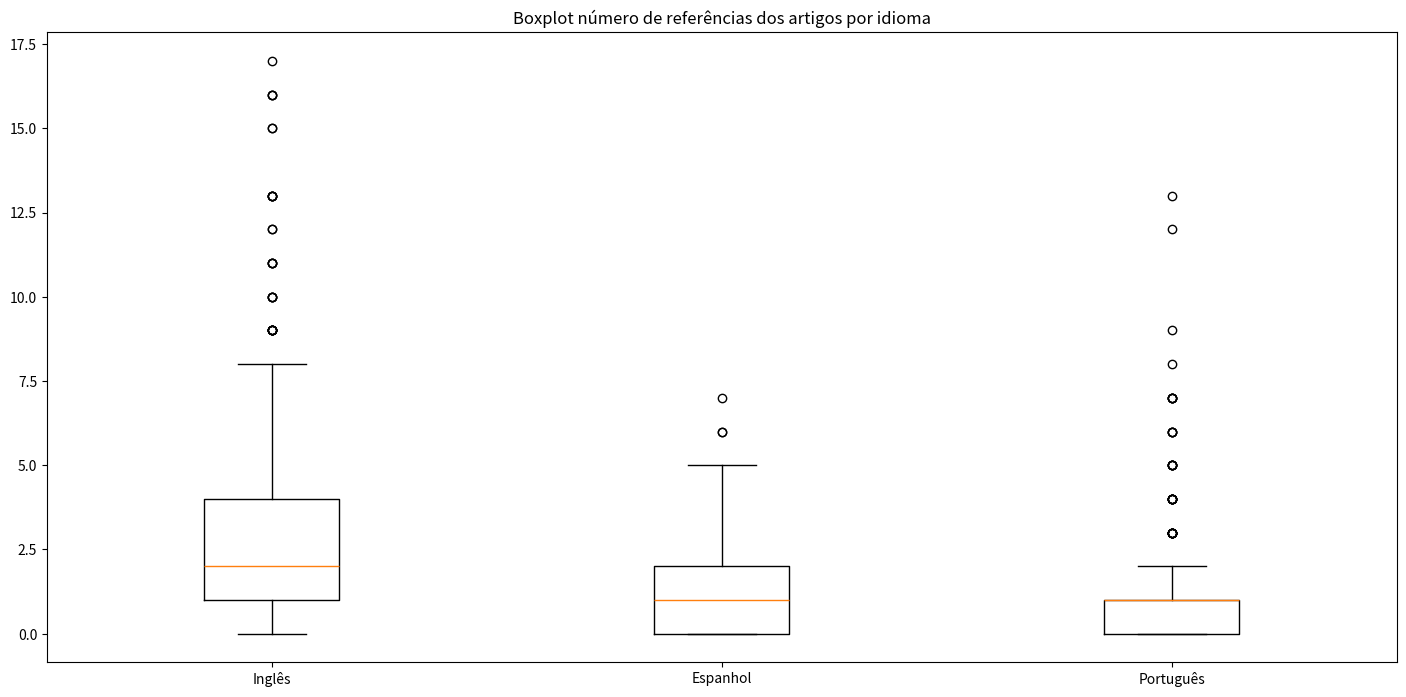

Write Python code to recreate this figure.
import numpy as np
import matplotlib.pyplot as plt

# in_es = [(3, 0), (6, 0), (7, 0), (17, 0), (18, 0), (25, 0), (33, 4), (39, 1), (42, 0), (43, 1), (47, 2), (49, 1), (53, 4), (54, 2), (55, 0), (56, 0), (60, 4), (65, 0), (67, 2), (70, 0), (71, 1), (72, 0), (79, 0), (83, 2), (84, 2), (86, 4), (87, 6), (89, 0), (91, 1), (93, 2), (94, 1), (98, 1), (99, 0), (101, 5), (102, 1), (105, 0), (106, 1), (110, 1), (111, 2), (115, 0), (120, 0), (123, 3), (124, 1), (128, 0), (130, 0), (132, 2), (148, 0), (152, 7), (154, 0), (157, 0), (159, 1), (162, 0), (163, 1), (165, 1), (167, 0), (169, 1), (172, 2), (175, 1), (177, 5), (178, 1), (182, 0), (187, 0), (192, 4), (196, 0), (197, 0), (199, 0), (202, 3), (207, 0), (210, 0), (213, 0), (214, 0), (219, 0), (222, 0), (227, 5), (228, 0), (232, 6), (235, 1), (236, 0), (237, 1), (239, 0), (240, 1), (242, 0), (243, 2), (244, 0), (247, 2), (249, 1), (250, 0), (252, 0), (257, 6), (258, 0), (262, 0), (265, 1), (267, 0), (268, 4), (269, 1), (270, 0), (272, 6), (277, 0), (278, 3), (279, 2), (280, 0), (282, 0), (283, 3), (285, 1), (286, 5), (287, 3), (290, 3), (291, 1), (292, 3), (293, 0), (294, 0), (295, 1), (297, 3), (299, 2), (302, 2), (304, 0), (305, 7), (307, 3), (309, 0), (310, 5), (311, 1), (312, 0), (313, 4), (317, 0), (322, 2), (324, 1), (327, 4), (328, 0), (329, 0), (332, 3), (336, 0), (337, 0), (339, 0), (341, 1), (342, 2), (347, 2), (348, 1), (352, 5), (355, 2), (356, 4), (357, 0), (360, 0), (362, 0), (367, 9), (370, 2), (372, 0), (374, 3), (375, 1), (376, 1), (377, 2), (380, 1), (382, 0), (387, 0), (389, 1), (390, 1), (392, 4), (394, 1), (395, 2), (397, 3), (399, 1), (402, 4), (404, 0), (406, 0), (407, 3), (408, 1), (411, 0), (412, 0), (413, 0), (416, 1), (417, 0), (420, 1), (421, 0), (422, 4), (423, 1), (426, 0), (427, 3), (429, 0), (431, 5), (432, 0), (433, 1), (434, 1), (435, 1), (436, 4), (440, 0), (441, 5), (442, 0), (443, 1), (445, 1), (446, 6), (447, 0), (449, 1), (451, 4), (452, 1), (453, 1), (455, 4), (456, 1), (457, 3), (458, 1), (460, 0), (461, 2), (462, 3), (463, 0), (465, 5), (466, 1), (467, 0), (471, 2), (473, 1), (474, 0), (475, 0), (478, 2), (480, 0), (481, 3), (482, 0), (483, 3), (484, 2), (488, 1), (491, 1), (492, 2), (493, 0), (495, 0), (496, 0), (500, 3), (501, 0), (502, 1), (505, 1), (506, 0), (508, 0), (509, 1), (514, 0), (517, 4), (518, 0), (519, 0), (520, 0), (523, 1), (524, 1), (525, 1), (526, 0), (527, 0), (529, 0), (530, 0), (532, 0), (534, 0), (536, 0), (537, 0), (538, 0), (540, 0), (542, 1), (543, 3), (546, 0), (551, 0), (552, 0), (554, 0), (555, 0), (557, 1), (558, 0), (559, 1), (560, 0), (561, 2), (563, 1), (564, 1), (566, 1)]
# list_in_es = [item[1] for item in in_es]

# out_es = [(3, 1), (6, 1), (7, 1), (17, 1), (18, 3), (25, 1), (33, 0), (39, 1), (42, 2), (43, 0), (47, 2), (49, 0), (53, 1), (54, 2), (55, 1), (56, 1), (60, 1), (65, 1), (67, 3), (70, 1), (71, 0), (72, 2), (79, 4), (83, 2), (84, 0), (86, 0), (87, 0), (89, 6), (91, 0), (93, 1), (94, 0), (98, 0), (99, 1), (101, 7), (102, 0), (105, 2), (106, 0), (110, 1), (111, 1), (115, 2), (120, 1), (123, 0), (124, 0), (128, 3), (130, 1), (132, 0), (148, 1), (152, 0), (154, 3), (157, 1), (159, 0), (162, 1), (163, 1), (165, 0), (167, 1), (169, 0), (172, 1), (175, 0), (177, 1), (178, 0), (182, 1), (187, 1), (192, 0), (196, 2), (197, 4), (199, 1), (202, 0), (207, 2), (210, 1), (213, 1), (214, 1), (219, 1), (222, 1), (227, 2), (228, 1), (232, 0), (235, 0), (236, 2), (237, 1), (239, 1), (240, 0), (242, 1), (243, 0), (244, 1), (247, 0), (249, 0), (250, 1), (252, 2), (257, 0), (258, 2), (262, 4), (265, 0), (267, 2), (268, 2), (269, 1), (270, 1), (272, 2), (277, 3), (278, 0), (279, 1), (280, 3), (282, 2), (283, 1), (285, 1), (286, 0), (287, 1), (290, 5), (291, 0), (292, 2), (293, 1), (294, 1), (295, 0), (297, 2), (299, 1), (302, 2), (304, 1), (305, 0), (307, 3), (309, 1), (310, 4), (311, 0), (312, 1), (313, 4), (317, 1), (322, 1), (324, 0), (327, 2), (328, 3), (329, 1), (332, 1), (336, 1), (337, 2), (339, 1), (341, 0), (342, 1), (347, 2), (348, 2), (352, 1), (355, 1), (356, 0), (357, 2), (360, 1), (362, 1), (367, 3), (370, 0), (372, 3), (374, 0), (375, 0), (376, 5), (377, 1), (380, 1), (382, 1), (387, 2), (389, 0), (390, 0), (392, 1), (394, 1), (395, 4), (397, 2), (399, 1), (402, 3), (404, 1), (406, 1), (407, 1), (408, 0), (411, 3), (412, 1), (413, 1), (416, 0), (417, 3), (420, 2), (421, 1), (422, 0), (423, 0), (426, 4), (427, 0), (429, 1), (431, 5), (432, 1), (433, 0), (434, 0), (435, 0), (436, 2), (440, 1), (441, 3), (442, 1), (443, 0), (445, 0), (446, 3), (447, 2), (449, 1), (451, 3), (452, 0), (453, 3), (455, 4), (456, 2), (457, 3), (458, 1), (460, 1), (461, 0), (462, 1), (463, 3), (465, 4), (466, 0), (467, 2), (471, 0), (473, 1), (474, 1), (475, 3), (478, 1), (480, 2), (481, 4), (482, 1), (483, 3), (484, 2), (488, 0), (491, 1), (492, 2), (493, 1), (495, 1), (496, 3), (500, 1), (501, 1), (502, 0), (505, 0), (506, 1), (508, 2), (509, 0), (514, 2), (517, 0), (518, 2), (519, 1), (520, 3), (523, 1), (524, 0), (525, 1), (526, 1), (527, 1), (529, 2), (530, 1), (532, 1), (534, 2), (536, 6), (537, 1), (538, 2), (540, 1), (542, 0), (543, 0), (546, 1), (551, 2), (552, 1), (554, 4), (555, 2), (557, 2), (558, 1), (559, 0), (560, 1), (561, 0), (563, 0), (564, 3), (566, 0)]
# list_out_es = [item[1] for item in out_es]

# in_en = [(0, 3), (3, 4), (4, 0), (5, 0), (6, 1), (8, 5), (9, 2), (10, 0), (12, 1), (13, 5), (18, 8), (20, 1), (21, 2), (22, 0), (24, 0), (25, 0), (26, 3), (28, 1), (29, 0), (30, 2), (35, 0), (36, 8), (38, 2), (42, 1), (45, 3), (47, 0), (48, 4), (49, 1), (50, 2), (51, 1), (52, 0), (53, 4), (55, 1), (58, 0), (59, 1), (60, 2), (61, 1), (62, 0), (63, 2), (64, 6), (65, 1), (66, 1), (67, 2), (70, 1), (71, 2), (75, 1), (76, 3), (77, 1), (78, 1), (79, 1), (80, 0), (81, 0), (83, 0), (86, 4), (87, 3), (88, 1), (89, 1), (90, 29), (91, 1), (92, 1), (93, 1), (94, 7), (95, 2), (96, 0), (97, 2), (98, 14), (99, 2), (100, 6), (102, 2), (103, 6), (104, 2), (105, 1), (106, 1), (107, 1), (108, 1), (109, 1), (110, 0), (112, 17), (113, 1), (114, 1), (115, 3), (116, 8), (118, 1), (119, 1), (120, 1), (121, 1), (122, 1), (123, 2), (126, 3), (129, 8), (130, 2), (132, 1), (133, 2), (134, 1), (135, 0), (136, 2), (138, 0), (139, 3), (140, 2), (141, 3), (142, 1), (143, 1), (144, 1), (146, 0), (147, 2), (148, 1), (149, 6), (150, 2), (151, 0), (153, 1), (154, 0), (156, 1), (157, 1), (158, 1), (159, 2), (160, 0), (161, 1), (162, 5), (163, 0), (164, 0), (165, 1), (166, 1), (167, 2), (168, 8), (169, 1), (170, 10), (171, 0), (172, 0), (173, 2), (175, 2), (176, 3), (177, 5), (178, 3), (179, 3), (180, 1), (181, 3), (182, 1), (183, 4), (184, 2), (185, 2), (186, 1), (187, 0), (188, 3), (189, 1), (191, 0), (193, 3), (195, 2), (198, 0), (199, 1), (200, 3), (201, 2), (202, 3), (203, 8), (204, 2), (205, 0), (206, 1), (207, 3), (208, 3), (210, 0), (213, 12), (217, 2), (218, 5), (219, 3), (221, 1), (222, 0), (223, 4), (224, 0), (225, 2), (226, 0), (227, 0), (228, 16), (229, 3), (231, 3), (232, 3), (233, 1), (234, 1), (235, 5), (236, 2), (237, 0), (238, 7), (239, 11), (240, 3), (241, 5), (242, 0), (243, 9), (244, 5), (245, 0), (246, 1), (248, 6), (251, 1), (252, 0), (253, 1), (254, 6), (255, 0), (256, 3), (257, 0), (258, 3), (259, 4), (260, 3), (262, 4), (263, 1), (264, 0), (265, 7), (266, 1), (267, 5), (268, 3), (269, 4), (270, 1), (271, 3), (272, 5), (273, 5), (274, 2), (275, 1), (276, 2), (277, 0), (278, 26), (279, 6), (280, 1), (281, 1), (283, 2), (284, 5), (285, 0), (286, 0), (288, 9), (289, 2), (290, 7), (291, 1), (292, 2), (293, 0), (294, 3), (295, 2), (296, 8), (297, 10), (298, 5), (299, 0), (300, 1), (301, 3), (302, 14), (303, 5), (304, 0), (305, 5), (306, 15), (307, 5), (308, 3), (309, 3), (310, 4), (311, 4), (312, 1), (313, 1), (314, 3), (315, 8), (316, 1), (317, 1), (318, 3), (320, 7), (321, 12), (322, 1), (323, 4), (325, 2), (326, 6), (327, 4), (328, 3), (329, 11), (330, 0), (331, 1), (332, 1), (333, 5), (335, 1), (336, 1), (337, 2), (338, 3), (339, 4), (340, 2), (341, 3), (343, 3), (344, 5), (345, 0), (346, 0), (347, 1), (348, 7), (349, 2), (350, 5), (351, 3), (352, 1), (353, 5), (354, 1), (356, 0), (358, 4), (360, 2), (361, 0), (363, 2), (364, 6), (365, 1), (367, 3), (368, 6), (369, 0), (370, 1), (371, 4), (372, 9), (373, 8), (374, 5), (375, 2), (376, 1), (377, 0), (378, 6), (380, 2), (381, 1), (382, 1), (383, 0), (384, 2), (386, 3), (388, 5), (389, 3), (390, 10), (391, 2), (392, 3), (393, 3), (394, 2), (395, 1), (396, 2), (397, 2), (398, 3), (399, 3), (400, 2), (402, 0), (403, 28), (404, 2), (405, 3), (406, 3), (407, 7), (408, 5), (409, 1), (410, 2), (411, 14), (412, 1), (413, 2), (414, 1), (415, 1), (416, 3), (417, 4), (418, 5), (420, 6), (421, 2), (422, 2), (423, 4), (424, 2), (425, 4), (426, 4), (427, 9), (428, 3), (429, 3), (430, 1), (431, 4), (432, 3), (433, 11), (434, 1), (435, 0), (436, 2), (437, 0), (438, 1), (439, 0), (442, 4), (443, 4), (444, 3), (445, 1), (446, 4), (447, 6), (448, 2), (449, 2), (450, 1), (452, 4), (453, 1), (454, 2), (456, 7), (457, 6), (458, 0), (460, 2), (462, 12), (463, 15), (464, 0), (465, 1), (467, 4), (468, 1), (469, 4), (470, 0), (471, 0), (472, 4), (473, 2), (474, 3), (475, 1), (476, 0), (477, 10), (478, 5), (479, 3), (480, 0), (481, 7), (482, 2), (483, 0), (484, 0), (485, 3), (486, 2), (487, 2), (488, 1), (489, 0), (490, 0), (491, 8), (492, 1), (494, 5), (495, 0), (496, 3), (497, 2), (498, 2), (499, 5), (500, 2), (501, 0), (502, 1), (503, 7), (504, 0), (505, 0), (506, 1), (507, 2), (508, 3), (509, 3), (510, 2), (511, 3), (512, 1), (513, 2), (514, 2), (515, 1), (516, 3), (517, 2), (518, 2), (519, 1), (520, 2), (521, 1), (522, 1), (524, 7), (525, 1), (526, 1), (527, 1), (529, 1), (530, 4), (531, 1), (532, 1), (533, 6), (534, 1), (535, 2), (536, 3), (537, 3), (538, 2), (539, 0), (540, 4), (542, 4), (543, 0), (544, 0), (545, 0), (546, 2), (547, 7), (548, 1), (549, 1), (550, 7), (551, 1), (552, 1), (553, 1), (554, 4), (555, 0), (556, 0), (557, 0), (558, 1), (560, 0), (561, 0), (562, 0), (565, 1), (566, 2), (567, 2), (568, 1), (569, 0), (570, 4), (571, 0), (573, 3), (574, 1), (575, 2), (576, 7), (577, 4), (578, 2), (579, 3), (580, 1), (581, 0), (582, 4), (583, 0), (584, 3), (585, 1), (586, 0)]
# list_in_en = [item[1] for item in in_en]

# out_en = [(0, 1), (3, 1), (4, 1), (5, 1), (6, 0), (8, 6), (9, 1), (10, 2), (12, 0), (13, 3), (18, 1), (20, 0), (21, 1), (22, 1), (24, 2), (25, 1), (26, 1), (28, 0), (29, 1), (30, 1), (35, 1), (36, 1), (38, 1), (42, 0), (45, 1), (47, 1), (48, 4), (49, 1), (50, 0), (51, 3), (52, 1), (53, 1), (55, 0), (58, 1), (59, 0), (60, 4), (61, 1), (62, 1), (63, 2), (64, 3), (65, 1), (66, 4), (67, 0), (70, 1), (71, 3), (75, 1), (76, 8), (77, 0), (78, 0), (79, 3), (80, 2), (81, 1), (83, 1), (86, 1), (87, 1), (88, 2), (89, 1), (90, 11), (91, 2), (92, 2), (93, 3), (94, 7), (95, 1), (96, 1), (97, 1), (98, 1), (99, 2), (100, 1), (102, 1), (103, 2), (104, 1), (105, 1), (106, 1), (107, 2), (108, 0), (109, 3), (110, 3), (112, 16), (113, 2), (114, 0), (115, 5), (116, 0), (118, 0), (119, 0), (120, 1), (121, 0), (122, 0), (123, 2), (126, 2), (129, 6), (130, 0), (132, 0), (133, 1), (134, 0), (135, 2), (136, 1), (138, 2), (139, 0), (140, 14), (141, 2), (142, 0), (143, 0), (144, 3), (146, 2), (147, 1), (148, 2), (149, 1), (150, 2), (151, 6), (153, 1), (154, 1), (156, 0), (157, 0), (158, 0), (159, 3), (160, 1), (161, 1), (162, 3), (163, 1), (164, 1), (165, 0), (166, 0), (167, 1), (168, 6), (169, 2), (170, 8), (171, 1), (172, 1), (173, 0), (175, 2), (176, 3), (177, 3), (178, 8), (179, 1), (180, 1), (181, 2), (182, 2), (183, 1), (184, 3), (185, 1), (186, 4), (187, 4), (188, 0), (189, 0), (191, 4), (193, 2), (195, 0), (198, 4), (199, 0), (200, 1), (201, 1), (202, 13), (203, 0), (204, 3), (205, 1), (206, 1), (207, 0), (208, 5), (210, 1), (213, 8), (217, 0), (218, 3), (219, 1), (221, 2), (222, 2), (223, 2), (224, 1), (225, 3), (226, 2), (227, 1), (228, 6), (229, 2), (231, 2), (232, 0), (233, 2), (234, 0), (235, 5), (236, 4), (237, 1), (238, 0), (239, 0), (240, 5), (241, 2), (242, 1), (243, 5), (244, 4), (245, 1), (246, 0), (248, 1), (251, 6), (252, 1), (253, 1), (254, 3), (255, 1), (256, 1), (257, 3), (258, 11), (259, 5), (260, 3), (262, 0), (263, 0), (264, 1), (265, 2), (266, 2), (267, 4), (268, 2), (269, 3), (270, 6), (271, 3), (272, 4), (273, 2), (274, 2), (275, 0), (276, 0), (277, 3), (278, 10), (279, 1), (280, 0), (281, 0), (283, 1), (284, 3), (285, 4), (286, 9), (288, 4), (289, 3), (290, 1), (291, 0), (292, 2), (293, 4), (294, 3), (295, 3), (296, 9), (297, 9), (298, 3), (299, 10), (300, 0), (301, 4), (302, 4), (303, 7), (304, 3), (305, 0), (306, 16), (307, 1), (308, 13), (309, 4), (310, 2), (311, 1), (312, 2), (313, 0), (314, 3), (315, 8), (316, 0), (317, 0), (318, 0), (320, 1), (321, 6), (322, 0), (323, 4), (325, 3), (326, 10), (327, 6), (328, 3), (329, 7), (330, 1), (331, 1), (332, 0), (333, 1), (335, 1), (336, 2), (337, 4), (338, 7), (339, 2), (340, 5), (341, 2), (343, 0), (344, 3), (345, 1), (346, 2), (347, 0), (348, 4), (349, 0), (350, 4), (351, 0), (352, 3), (353, 3), (354, 1), (356, 1), (358, 2), (360, 3), (361, 4), (363, 6), (364, 4), (365, 1), (367, 1), (368, 6), (369, 1), (370, 1), (371, 3), (372, 7), (373, 4), (374, 6), (375, 3), (376, 6), (377, 2), (378, 6), (380, 1), (381, 3), (382, 0), (383, 3), (384, 3), (386, 1), (388, 5), (389, 0), (390, 17), (391, 4), (392, 8), (393, 5), (394, 6), (395, 0), (396, 0), (397, 4), (398, 3), (399, 0), (400, 6), (402, 1), (403, 13), (404, 4), (405, 4), (406, 1), (407, 3), (408, 5), (409, 1), (410, 2), (411, 11), (412, 3), (413, 9), (414, 0), (415, 1), (416, 1), (417, 2), (418, 2), (420, 1), (421, 1), (422, 2), (423, 5), (424, 2), (425, 12), (426, 4), (427, 5), (428, 6), (429, 2), (430, 0), (431, 3), (432, 3), (433, 7), (434, 0), (435, 2), (436, 2), (437, 1), (438, 3), (439, 2), (442, 8), (443, 7), (444, 0), (445, 1), (446, 0), (447, 4), (448, 1), (449, 0), (450, 1), (452, 11), (453, 1), (454, 1), (456, 15), (457, 6), (458, 2), (460, 0), (462, 10), (463, 9), (464, 2), (465, 6), (467, 6), (468, 0), (469, 5), (470, 3), (471, 2), (472, 3), (473, 5), (474, 6), (475, 0), (476, 2), (477, 6), (478, 5), (479, 2), (480, 1), (481, 3), (482, 0), (483, 2), (484, 2), (485, 0), (486, 1), (487, 1), (488, 0), (489, 3), (490, 4), (491, 4), (492, 0), (494, 4), (495, 4), (496, 3), (497, 4), (498, 2), (499, 2), (500, 6), (501, 1), (502, 2), (503, 7), (504, 1), (505, 1), (506, 0), (507, 4), (508, 4), (509, 13), (510, 1), (511, 5), (512, 6), (513, 0), (514, 1), (515, 1), (516, 3), (517, 3), (518, 2), (519, 0), (520, 0), (521, 3), (522, 4), (524, 4), (525, 0), (526, 0), (527, 3), (529, 3), (530, 8), (531, 0), (532, 1), (533, 3), (534, 9), (535, 3), (536, 6), (537, 0), (538, 3), (539, 2), (540, 2), (542, 1), (543, 3), (544, 1), (545, 3), (546, 2), (547, 2), (548, 1), (549, 0), (550, 8), (551, 1), (552, 9), (553, 5), (554, 8), (555, 2), (556, 1), (557, 2), (558, 7), (560, 1), (561, 3), (562, 2), (565, 0), (566, 0), (567, 5), (568, 3), (569, 4), (570, 4), (571, 4), (573, 2), (574, 1), (575, 3), (576, 7), (577, 12), (578, 3), (579, 3), (580, 1), (581, 3), (582, 16), (583, 15), (584, 3), (585, 2), (586, 1)]
# list_out_en = [item[1] for item in out_en]

# in_pt = [(0, 2), (3, 1), (8, 2), (10, 1), (12, 1), (13, 3), (14, 0), (18, 3), (20, 0), (25, 0), (28, 1), (35, 2), (41, 0), (47, 1), (48, 1), (49, 0), (50, 1), (58, 2), (59, 1), (63, 1), (65, 1), (67, 0), (69, 0), (71, 3), (74, 0), (78, 2), (80, 1), (82, 0), (86, 4), (87, 0), (88, 0), (89, 16), (90, 2), (91, 0), (93, 3), (94, 0), (96, 0), (97, 4), (99, 1), (100, 1), (101, 1), (102, 1), (103, 0), (105, 1), (110, 1), (111, 4), (112, 1), (113, 0), (114, 1), (118, 1), (124, 0), (125, 0), (128, 2), (130, 0), (132, 1), (135, 2), (137, 1), (140, 1), (141, 0), (142, 1), (143, 2), (146, 0), (148, 1), (149, 0), (150, 0), (151, 1), (158, 0), (159, 0), (160, 2), (161, 1), (162, 0), (166, 1), (167, 4), (169, 1), (175, 1), (177, 1), (178, 1), (183, 1), (184, 2), (185, 1), (187, 1), (192, 2), (201, 0), (202, 2), (203, 2), (207, 1), (212, 2), (216, 1), (217, 1), (222, 2), (224, 0), (227, 0), (228, 2), (230, 0), (232, 1), (234, 0), (237, 3), (238, 2), (239, 1), (240, 1), (242, 3), (250, 1), (253, 1), (255, 1), (256, 0), (257, 2), (258, 2), (259, 0), (262, 1), (265, 0), (266, 1), (271, 1), (272, 1), (273, 0), (277, 9), (278, 0), (279, 1), (282, 1), (283, 3), (287, 4), (288, 0), (289, 1), (292, 0), (293, 1), (295, 0), (297, 1), (301, 6), (302, 1), (303, 0), (305, 0), (306, 1), (307, 2), (308, 0), (313, 2), (314, 2), (317, 1), (319, 1), (320, 5), (322, 2), (325, 1), (326, 1), (327, 1), (328, 0), (337, 0), (342, 3), (344, 0), (346, 2), (347, 1), (349, 1), (351, 0), (362, 0), (363, 1), (364, 1), (367, 2), (369, 0), (370, 2), (371, 4), (372, 0), (373, 1), (375, 1), (377, 0), (382, 3), (387, 4), (389, 2), (390, 2), (391, 1), (392, 1), (393, 1), (394, 0), (398, 1), (402, 2), (406, 0), (407, 2), (410, 4), (411, 0), (412, 0), (413, 1), (414, 0), (415, 1), (416, 2), (417, 1), (420, 0), (421, 1), (423, 1), (425, 2), (426, 1), (427, 0), (430, 0), (431, 2), (432, 5), (441, 1), (442, 0), (445, 2), (446, 2), (447, 1), (449, 2), (450, 1), (451, 0), (453, 1), (455, 1), (456, 2), (457, 0), (458, 1), (461, 4), (462, 7), (466, 1), (468, 2), (470, 1), (471, 0), (472, 2), (473, 1), (475, 0), (476, 2), (477, 2), (478, 2), (480, 1), (482, 1), (484, 2), (490, 2), (493, 1), (495, 1), (496, 1), (497, 0), (498, 1), (502, 3), (503, 0), (506, 1), (513, 2), (514, 1), (516, 1), (517, 0), (520, 1), (523, 2), (524, 1), (526, 0), (529, 3), (530, 1), (531, 1), (534, 1), (535, 1), (536, 2), (537, 1), (538, 0), (541, 1), (542, 1), (543, 0), (544, 0), (547, 1), (549, 1), (551, 0), (552, 1), (553, 2), (554, 0), (556, 0), (561, 0), (566, 0), (570, 0), (575, 1), (576, 1), (577, 1), (578, 0), (581, 0)]
# list_in_pt = [item[1] for item in in_pt]

# out_pt = [(0, 1), (3, 1), (8, 0), (10, 0), (12, 0), (13, 0), (14, 1), (18, 1), (20, 1), (25, 1), (28, 0), (35, 0), (41, 1), (47, 0), (48, 1), (49, 1), (50, 0), (58, 0), (59, 0), (63, 0), (65, 0), (67, 3), (69, 1), (71, 0), (74, 1), (78, 1), (80, 0), (82, 1), (86, 1), (87, 1), (88, 1), (89, 12), (90, 2), (91, 1), (93, 0), (94, 2), (96, 1), (97, 1), (99, 0), (100, 1), (101, 0), (102, 0), (103, 1), (105, 1), (110, 0), (111, 0), (112, 0), (113, 1), (114, 5), (118, 0), (124, 1), (125, 2), (128, 0), (130, 1), (132, 1), (135, 0), (137, 1), (140, 0), (141, 1), (142, 1), (143, 0), (146, 1), (148, 0), (149, 1), (150, 4), (151, 0), (158, 4), (159, 1), (160, 0), (161, 0), (162, 1), (166, 0), (167, 7), (169, 0), (175, 1), (177, 0), (178, 0), (183, 0), (184, 0), (185, 1), (187, 0), (192, 0), (201, 1), (202, 0), (203, 0), (207, 1), (212, 4), (216, 0), (217, 0), (222, 1), (224, 1), (227, 5), (228, 0), (230, 1), (232, 0), (234, 1), (237, 0), (238, 0), (239, 0), (240, 1), (242, 2), (250, 0), (253, 0), (255, 0), (256, 1), (257, 0), (258, 5), (259, 2), (262, 0), (265, 1), (266, 0), (271, 0), (272, 1), (273, 1), (277, 9), (278, 1), (279, 0), (282, 0), (283, 0), (287, 2), (288, 1), (289, 0), (292, 1), (293, 0), (295, 5), (297, 1), (301, 0), (302, 0), (303, 2), (305, 4), (306, 0), (307, 0), (308, 1), (313, 0), (314, 7), (317, 0), (319, 1), (320, 3), (322, 0), (325, 2), (326, 0), (327, 0), (328, 4), (337, 1), (342, 0), (344, 1), (346, 0), (347, 2), (349, 0), (351, 1), (362, 4), (363, 0), (364, 1), (367, 0), (369, 1), (370, 0), (371, 0), (372, 2), (373, 6), (375, 0), (377, 5), (382, 2), (387, 1), (389, 4), (390, 0), (391, 8), (392, 0), (393, 3), (394, 2), (398, 0), (402, 4), (406, 1), (407, 0), (410, 0), (411, 1), (412, 7), (413, 0), (414, 1), (415, 0), (416, 0), (417, 1), (420, 1), (421, 0), (423, 0), (425, 0), (426, 0), (427, 2), (430, 2), (431, 0), (432, 1), (441, 0), (442, 1), (445, 0), (446, 0), (447, 0), (449, 0), (450, 0), (451, 2), (453, 0), (455, 0), (456, 0), (457, 3), (458, 0), (461, 0), (462, 1), (466, 0), (468, 3), (470, 0), (471, 13), (472, 2), (473, 1), (475, 1), (476, 0), (477, 6), (478, 0), (480, 2), (482, 0), (484, 0), (490, 2), (493, 2), (495, 1), (496, 2), (497, 1), (498, 0), (502, 1), (503, 1), (506, 3), (513, 0), (514, 0), (516, 0), (517, 1), (520, 0), (523, 2), (524, 0), (526, 4), (529, 6), (530, 0), (531, 0), (534, 1), (535, 7), (536, 0), (537, 0), (538, 1), (541, 0), (542, 1), (543, 1), (544, 6), (547, 1), (549, 5), (551, 7), (552, 0), (553, 3), (554, 1), (556, 2), (561, 2), (566, 1), (570, 1), (575, 3), (576, 1), (577, 1), (578, 3), (581, 1)]
# list_out_pt = [item[1] for item in out_pt]

length_articles_english = [6629, 2556, 2496, 2134, 19930, 6869, 2069, 5375, 2963, 2705, 1810, 7558, 5752, 6408, 1929, 2776, 4251, 5023, 874, 6026, 2626, 4710, 3102, 2234, 1581, 1590, 1601, 2791, 3842, 2578, 4276, 3712, 2085, 3148, 5121, 5464, 3802, 3140, 7195, 2579, 6494, 3649, 1411, 4530, 2153, 3375, 11270, 3727, 6649, 2776, 2790, 1061, 2450, 4473, 4111, 1377, 4928, 3704, 8522, 10336, 5692, 4250, 10707, 2234, 1624, 3687, 3038, 2774, 2971, 7372, 5224, 2084, 6449, 1900, 3221, 3579, 2908, 8289, 5221, 2415, 2673, 7159, 3833, 1679, 3076, 3099, 1813, 3992, 1965, 7575, 5767, 1330, 8736, 6693, 5391, 4517, 15137, 5462, 10612, 4567, 4602, 3687, 4159, 8210, 2849, 9886, 6383, 2737, 2597, 3043, 1643, 7436, 2802, 2818, 1478, 10011, 3569, 4914, 3447, 4875, 1487, 2010, 9131, 2627, 1629, 3240, 3283, 3298, 1859, 7109, 7528, 955, 2846, 2361, 2845, 2069, 2755, 4224, 3229, 3130, 3169, 7298, 4425, 2319, 6205, 2665, 4877, 3279, 3164, 5329, 2655, 4371, 8424, 5133, 3370, 5096, 2753, 3988, 3603, 4213, 3032, 3318, 1648, 1116, 6178, 4368, 12160, 3584, 1296, 13247, 2691, 4057, 1468, 2567, 3586, 4847, 4479, 4620, 2429, 1751, 2189, 3201, 2944, 1925, 3246, 4673, 5908, 3275, 3207, 4618, 2838, 1056, 4160, 3304, 880, 3215, 10475, 3567, 6313, 3260, 5139, 1919, 9771, 4312, 3990, 2900, 9001, 1203, 1694, 1625, 7328, 3092, 11724, 3950, 4128, 3201, 8596, 2007, 20379, 2399, 6520, 2833, 6400, 9647, 6441, 3353, 4269, 1278, 5288, 7223, 1584, 3877, 2102, 11610, 3796, 7484, 5123, 1864, 4038, 2025, 16059, 4912, 3618, 4127, 2165, 1481, 2390, 2504, 5374, 2020, 3206, 2017, 2978, 9662, 11510, 11946, 3618, 4719, 2064, 1875, 4230, 2975, 3326, 3216, 2704, 5226, 6160, 2535, 5391, 6271, 2101, 3057, 5912, 3197, 3297, 5673, 1528, 2323, 2366, 3167, 5115, 2250, 4775, 3888, 1373, 17704, 2117, 5369, 8943, 4140, 7252, 2087, 16137, 6414, 2801, 5230, 2266, 4067, 2712, 3017, 2093, 9095, 2224, 5085, 4440, 9450, 3737, 2907, 3499, 3164, 5579, 2395, 3083, 8012, 2556, 3107, 5794, 3028, 4403, 6911, 11278, 3629, 4130, 1641, 4434, 2029, 3850, 2081, 5445, 4065, 8089, 3514, 4661, 4093, 3892, 4121, 3680, 1464, 4009, 5430, 8289, 3045, 2499, 3051, 1590, 3077, 4462, 10852, 1635, 7603, 2014, 2637, 10035, 2111, 2136, 9269, 3022, 3007, 8833, 3049, 3927, 2941, 9583, 3206, 5721, 5530, 2085, 5852, 3859, 2581, 1105, 3995, 2459, 3639, 4606, 6670, 4749, 1276, 15116, 2498, 5541, 2756, 4821, 7786, 4041, 5517, 5563, 22057, 4743, 2628, 5583, 5459, 4791, 13710, 1417, 10137, 7494, 2000, 6883, 15380, 8918, 3246, 1901, 3649, 3252, 4320, 1819, 5973, 4045, 3500, 3407, 6345, 2794, 2278, 5402, 5135, 3738, 3773, 2922, 2803, 12291, 4882, 4049, 4756, 2235, 1699, 4321, 5214, 7991, 10677, 1294, 6444, 4982, 5620, 4158, 3071, 2204, 4497, 4277, 7101, 2617, 2585, 3409, 4682, 2017, 5911, 1225, 3758, 2164, 1668, 3307, 2875, 4350, 625, 4164, 1926, 2916, 7042, 5459, 9221, 3226, 954, 2201, 4988, 5043, 3684, 5258, 14996, 14699, 2667, 3484, 11322, 4106, 6321, 1413, 1984, 1409, 2684, 2111, 5242, 3849, 8382, 2620, 3824, 5984, 6467, 6634, 13661, 6814, 2740, 6908, 1036, 1041, 8154, 1935, 1794, 7690, 3020, 7272, 6877, 6771, 1497, 4727, 8307, 6388, 11361, 2896, 3390, 5920, 3142, 2429, 5066, 2435, 3775, 2507, 5016, 3340, 6436, 1094, 7528, 6716, 5019, 6075, 2844, 2614, 2079, 961, 2256, 4088, 3145, 1618, 3981, 1893, 7886, 1584, 3419, 3497, 6987, 9221, 5113, 2437, 2529, 2748, 2606, 1562, 10776, 4529, 3344, 1539, 5220, 12435, 6547, 9671, 10131, 3304, 2270, 3302, 4480, 2134, 2265, 2156, 6660, 3071, 2039, 3819, 8272, 5528, 12269, 2000, 1658, 5310, 939, 561, 2178, 4066, 1143, 3015, 2375, 3410, 1787, 10908, 3591, 6805, 2643, 5275, 3633, 2361]
length_articles_portuguese = [850, 1073, 719, 1914, 1087, 1135, 6071, 421, 1769, 1579, 4775, 822, 1206, 2335, 559, 2491, 787, 2180, 464, 595, 1386, 509, 1307, 969, 1275, 545, 1669, 669, 2718, 628, 379, 580, 423, 2621, 805, 1182, 299, 454, 1047, 448, 501, 1136, 775, 261, 812, 15731, 3619, 565, 592, 376, 9376, 949, 549, 2064, 554, 1467, 681, 311, 2706, 1092, 1186, 884, 452, 1067, 411, 529, 828, 918, 2169, 2682, 1467, 774, 703, 528, 3764, 618, 917, 485, 409, 422, 361, 696, 1499, 1151, 488, 1345, 1039, 640, 374, 3631, 842, 3620, 1153, 719, 10567, 4005, 5267, 1431, 505, 3371, 393, 1478, 497, 1602, 5510, 1205, 836, 541, 4262, 1343, 552, 1619, 2297, 893, 15087, 2383, 1370, 761, 6513, 435, 523, 215, 580, 720, 1929, 925, 604, 460, 981, 358, 1769, 1361, 551, 929, 2046, 1848, 536, 368, 716, 3850, 870, 784, 318, 3313, 7822, 425, 526, 1319, 527, 1143, 1944, 581, 553, 319, 547, 603, 698, 5896, 375, 4934, 1771, 506, 913, 408, 662, 752, 546, 2091, 756, 508, 552, 313, 1060, 695, 207, 9911, 3449, 812, 948, 778, 560, 305, 653, 3022, 2693, 232, 759, 3494, 616, 997, 3021, 570, 358, 740, 650, 810, 859, 544, 637, 347, 815, 501, 4183, 927, 1009, 546, 1125, 295, 878, 220, 4971, 552, 311, 1003, 907, 1355, 664, 3912, 2607, 2879, 12610, 609, 1758, 2195, 1262, 3378, 3038, 2251, 501, 3998, 1286, 459, 413, 2972, 1317, 2565, 631, 2513, 717, 7766, 551, 1121, 1283, 452, 405, 1597, 814, 486, 419, 400, 380, 1246, 265, 1413, 3108, 853, 5422, 378, 503, 485, 349, 393, 1388, 9002, 4109, 1080, 1655, 1508, 1153, 445, 596, 422, 1891, 329, 470, 2099, 569, 2329, 786, 412, 890, 11848, 893, 437, 4290, 569, 347, 1774, 326, 494, 546, 556, 480, 2274, 16901, 8419, 463, 482, 851, 953, 1175, 4170, 851, 454, 375, 680, 230, 1113, 9779, 580, 328, 2505, 2663, 304, 1216, 1266, 1310, 745, 2045, 1313, 3239, 503, 492, 1287, 794, 853, 1519, 2608, 514, 2050, 1455, 1037, 408, 1432, 447, 558, 2387, 605, 684, 1332, 154, 1144, 1159, 1281, 6962, 251, 1083, 1294, 840, 479, 608, 779, 815, 3999, 659, 442, 1416, 297, 4381, 2734, 3826, 371, 603, 2170, 1632, 2153, 602, 176, 1084, 1505, 610, 205, 473, 859, 397, 620, 868, 715, 3340, 1220, 740, 1294, 1922, 1049, 5756, 275, 882, 8765, 1177, 385, 568, 1352, 619, 4094, 3755, 539, 694, 559, 846, 410, 1441, 2388, 570, 481, 766, 7832, 1035, 1351, 8628, 2661, 1308, 727, 600, 1803, 342, 705, 537, 912, 435, 237, 1491, 1523, 729, 584, 1219, 873, 1263, 2674, 3421, 857, 1269, 2535, 1310, 937, 1958, 287, 555, 283, 806, 3597, 434, 6879, 309, 710, 690, 269, 1282, 1124, 541, 355, 392, 7265, 916, 4820, 327, 1601, 435, 239, 478, 1460, 1073, 1361, 616, 1030, 400, 13728, 3813, 907, 3852, 637, 646, 803, 776, 557, 1267, 2953, 11392, 2796, 861, 575, 1278, 585, 326, 1660, 1007, 4221, 705, 462, 1330, 1037, 1665, 540, 826, 3167, 1090, 1304, 1593, 579, 2103, 4245, 1958, 371, 559, 1157, 422, 1471, 293, 1846, 481, 2723, 832, 2827, 482, 325, 3473, 1249, 233, 2286, 432, 833, 2011, 405, 248, 250, 1659, 423, 183, 361, 1317, 4471, 110, 459, 470, 3519, 399, 707, 1352, 604, 528, 2654, 750, 1415, 436, 885, 584, 1508, 2234, 976, 211, 658, 318, 616, 677, 3311, 803, 1024, 2560, 3883, 925, 5449, 433, 662, 888, 2603, 1828, 532, 2850, 865, 3124, 1348, 356, 4164, 654, 926, 362, 2599, 1305, 1499, 1558, 686, 283, 454, 705, 1167, 1858, 247, 554]
length_articles_spanish = [1127, 551, 1188, 684, 773, 7834, 4016, 203, 981, 3290, 263, 1951, 819, 8105, 1850, 268, 905, 734, 1326, 1751, 992, 269, 2047, 5334, 515, 2719, 1320, 1575, 957, 678, 1507, 2351, 1044, 949, 674, 4837, 1147, 282, 770, 3928, 404, 515, 656, 2253, 840, 1997, 460, 3927, 1719, 878, 4220, 593, 1247, 8260, 11270, 522, 6950, 659, 1402, 483, 256, 1111, 2893, 223, 340, 915, 2702, 376, 417, 1449, 2653, 467, 2608, 247, 1589, 596, 252, 1436, 980, 1579, 813, 604, 453, 2014, 395, 1364, 601, 2913, 990, 2064, 1889, 3512, 704, 607, 377, 3778, 460, 2475, 191, 1822, 2394, 1619, 2075, 2893, 1728, 3370, 958, 2260, 4282, 1775, 1525, 557, 516, 2989, 12430, 1038, 2952, 763, 1729, 531, 578, 393, 241, 1513, 9131, 2016, 2104, 11066, 2451, 2882, 2398, 4807, 2745, 507, 316, 1096, 355, 771, 781, 1878, 3123, 1754, 400, 3207, 1162, 755, 502, 1481, 1289, 1036, 643, 3918, 756, 4229, 576, 542, 505, 216, 1463, 827, 1383, 3912, 2349, 960, 2265, 887, 809, 1188, 5584, 2228, 1256, 2124, 1387, 336, 1370, 235, 2734, 752, 1850, 4225, 1659, 502, 2075, 6967, 736, 351, 6246, 776, 732, 2159, 333, 760, 1231, 1107, 440, 403, 5572, 1262, 477, 1629, 4973, 1712, 2528, 699, 839, 2263, 885, 2981, 1542, 361, 10528, 876, 425, 1380, 1693, 2874, 343, 1519, 1285, 309, 5941, 487, 6406, 16572, 3017, 999, 713, 2101, 1604, 815, 770, 1712, 3769, 649, 717, 1361, 357, 4780, 537, 944, 1880, 1154, 11655, 1610, 1348, 1216, 905, 1171, 1398, 5185, 945, 2255, 470, 1362, 2982, 3770, 5884, 200, 3735, 1390, 397, 1071, 3496, 322, 798, 5830, 1540, 330, 570, 1964, 1546, 2441, 424, 493, 232, 2182, 1648, 582, 2667, 388, 1480, 608, 12695, 1679, 9524, 397, 392, 462, 709, 742, 4834, 378, 1104, 1960, 959, 322, 1833, 978, 1735, 1120, 812, 2621, 606, 3370, 1542, 515, 747, 426, 424, 3662, 1908, 968, 4189, 2086, 2739, 1311, 1052, 1926, 1745, 877, 1188, 697, 1305, 424, 699, 864, 370, 601, 2213, 4337, 1125, 1023, 1659, 3817, 3218, 1196, 4610, 4037, 1160, 1489, 3972, 504, 1841, 9373, 19587, 1568, 1141, 537, 1473, 297, 7732, 6164, 2149, 4917, 271, 1836, 1477, 3498, 915, 1456, 1251, 444, 330, 8007, 1864, 333, 191, 394, 1455, 930, 1461, 2495, 2222, 573, 6356, 595, 1894, 2963, 6466, 2013, 1152, 1226, 947, 774, 737, 373, 578, 1984, 2355, 1524, 2699, 2974, 3118, 347, 2274, 2376, 2800, 1596, 1063, 8679, 1265, 2313, 1582, 7750, 498, 2082, 316, 1148, 547, 216, 6649, 1, 396, 702, 1502, 292, 2543, 1622, 1297, 481, 378, 1143, 2982, 1322, 340, 1006, 934, 1084, 746, 3798, 2091, 2146, 394, 788, 4045, 1205, 558, 7318, 1072, 955, 1171, 793, 2445, 1491, 1313, 1020, 1247, 4007, 1960, 346, 1681, 1344, 522, 200, 376, 3734, 1365, 228, 1788, 1085, 5854, 652, 3008, 3274, 402, 342, 2391, 1920, 6752, 544, 2057, 423, 633, 1287, 1391, 1002, 570, 1332, 5692, 164, 480, 404, 298, 1714, 2741, 1163, 3989, 2193, 6373, 5861, 755, 657, 444, 1491, 524, 2122, 1370, 438, 684, 1433, 511, 256, 2953, 1530, 2194, 1169, 688, 1166, 476, 7111, 5336, 1049, 1885, 894, 3659, 2794, 2484, 683, 1790, 453, 2225, 3986, 4006, 9412, 1092, 1505, 1682, 961, 825, 1131, 712, 506, 5420, 2554, 2765, 10081, 2726, 16564, 1065, 1706, 3736, 394, 2261, 1846, 767, 387, 402, 3649, 1029, 3539, 4767, 3976, 1078, 528, 1641, 316, 598, 705, 1946, 10377, 2110, 1507, 623, 2383, 6894, 1588, 1527, 627, 897, 12104, 467, 1200]

length_plots_english = [627, 673, 439, 700, 667, 470, 1, 1, 586, 700, 575, 657, 681, 527, 848, 669, 596, 645, 49, 903, 705, 625, 558, 831, 396, 635, 682, 89, 699, 615, 654, 705, 554, 467, 991, 17, 686, 686, 631, 423, 893, 518, 568, 699, 701, 610, 710, 675, 567, 1, 926, 537, 153, 648, 941, 657, 450, 642, 677, 692, 676, 669, 617, 673, 638, 365, 326, 395, 637, 475, 695, 633, 703, 558, 748, 706, 538, 686, 293, 607, 699, 411, 720, 572, 553, 632, 642, 625, 611, 609, 957, 677, 599, 384, 548, 615, 667, 452, 564, 741, 714, 400, 757, 495, 662, 666, 559, 706, 714, 649, 448, 693, 441, 571, 590, 432, 649, 606, 940, 606, 690, 683, 352, 628, 727, 586, 517, 569, 715, 761, 488, 707, 633, 159, 394, 564, 493, 483, 613, 940, 547, 488, 431, 681, 897, 692, 355, 681, 690, 599, 854, 290, 499, 611, 940, 1, 579, 440, 489, 560, 712, 558, 579, 698, 399, 680, 702, 656, 764, 297, 579, 854, 683, 383, 502, 476, 670, 647, 709, 791, 551, 732, 625, 433, 601, 612, 715, 567, 716, 773, 562, 695, 357, 30, 629, 487, 180, 604, 1, 309, 554, 626, 687, 497, 684, 593, 78, 418, 659, 84, 640, 412, 647, 253, 715, 798, 697, 351, 625, 666, 633, 660, 654, 477, 650, 700, 611, 563, 655, 276, 675, 701, 101, 874, 669, 478, 560, 704, 1, 492, 654, 594, 675, 418, 438, 490, 459, 520, 376, 676, 751, 782, 410, 512, 454, 700, 670, 574, 881, 619, 132, 730, 348, 606, 746, 441, 749, 765, 603, 759, 738, 614, 634, 939, 697, 609, 687, 704, 679, 306, 551, 683, 583, 550, 417, 682, 604, 698, 673, 665, 687, 571, 564, 700, 545, 590, 455, 706, 237, 527, 626, 723, 760, 792, 678, 729, 566, 685, 745, 537, 825, 685, 868, 415, 509, 526, 619, 703, 567, 638, 781, 632, 704, 140, 678, 598, 596, 1006, 743, 661, 534, 644, 562, 631, 647, 689, 492, 453, 302, 804, 634, 549, 918, 727, 359, 476, 477, 754, 776, 494, 800, 798, 1409, 1089, 501, 634, 696, 698, 649, 658, 709, 728, 534, 761, 849, 830, 619, 690, 618, 1, 638, 391, 653, 665, 700, 653, 549, 465, 252, 536, 428, 879, 456, 1, 674, 645, 688, 474, 603, 555, 1277, 614, 642, 656, 695, 79, 654, 798, 628, 585, 553, 685, 569, 700, 608, 693, 643, 526, 674, 22, 772, 451, 427, 442, 385, 690, 696, 669, 713, 694, 664, 635, 700, 617, 693, 505, 623, 516, 519, 661, 767, 728, 753, 711, 659, 461, 729, 614, 745, 698, 516, 539, 645, 267, 665, 270, 292, 779, 338, 603, 713, 663, 1, 632, 150, 631, 719, 689, 855, 674, 531, 642, 631, 642, 721, 477, 1, 783, 907, 689, 510, 610, 467, 408, 517, 447, 692, 477, 844, 633, 715, 315, 898, 613, 646, 613, 699, 722, 331, 111, 684, 683, 414, 699, 1, 562, 788, 446, 630, 682, 688, 558, 707, 491, 798, 202, 444, 724, 492, 540, 668, 599, 658, 678, 636, 239, 704, 399, 694, 677, 586, 169, 769, 638, 1111, 618, 485, 459, 326, 1, 695, 535, 910, 783, 800, 567, 440, 661, 478, 393, 777, 681, 748, 572, 318, 623, 641, 621, 667, 572, 596, 627, 445, 717, 404, 711, 418, 565, 759, 704, 683, 659, 828, 643, 575, 586, 760, 41, 136, 713, 693, 122, 1542, 700, 398, 779, 658, 1041, 699, 747, 728, 660, 367]
length_plots_portuguese = [155, 58, 29, 389, 319, 294, 950, 16, 263, 63, 823, 77, 711, 149, 50, 505, 59, 634, 52, 148, 187, 76, 66, 52, 268, 42, 698, 33, 425, 302, 77, 32, 81, 107, 59, 89, 32, 24, 170, 83, 95, 7, 129, 215, 117, 776, 89, 58, 68, 76, 119, 59, 55, 21, 558, 14, 73, 86, 68, 64, 49, 130, 710, 586, 64, 59, 588, 60, 51, 66, 43, 125, 82, 49, 227, 35, 77, 55, 637, 54, 897, 104, 311, 892, 1317, 269, 91, 90, 698, 43, 136, 147, 59, 892, 491, 35, 1207, 50, 163, 138, 1, 646, 731, 132, 775, 39, 50, 37, 68, 64, 26, 250, 20, 101, 165, 69, 534, 495, 52, 60, 146, 124, 963, 84, 55, 49, 121, 120, 716, 74, 83, 78, 205, 51, 41, 106, 26, 110, 78, 41, 664, 96, 104, 76, 185, 81, 78, 100, 819, 104, 6, 119, 218, 90, 878, 1685, 49, 186, 49, 71, 61, 689, 83, 37, 57, 1, 53, 71, 113, 53, 81, 65, 106, 38, 16, 68, 80, 71, 670, 159, 58, 68, 179, 24, 82, 103, 848, 63, 64, 38, 64, 431, 104, 861, 127, 133, 604, 35, 377, 36, 311, 29, 1, 66, 2612, 538, 36, 115, 762, 36, 589, 48, 181, 116, 673, 47, 83, 43, 129, 237, 10, 51, 47, 412, 16, 56, 644, 276, 766, 108, 72, 60, 44, 156, 33, 716, 708, 70, 783, 36, 362, 86, 79, 34, 40, 105, 707, 178, 524, 27, 40, 822, 73, 114, 562, 170, 27, 816, 40, 57, 168, 158, 1, 706, 66, 144, 30, 84, 28, 146, 90, 122, 84, 77, 404, 185, 544, 508, 73, 210, 28, 1284, 344, 602, 73, 767, 192, 68, 808, 54, 198, 60, 36, 9, 129, 44, 34, 69, 118, 28, 29, 25, 67, 616, 883, 73, 243, 144, 104, 126, 117, 190, 58, 418, 810, 594, 101, 65, 595, 79, 778, 745, 35, 44, 56, 770, 54, 114, 90, 49, 48, 195, 66, 34, 66, 72, 100, 77, 46, 40, 208, 661, 179, 55, 29, 872, 39, 42, 105, 28, 20, 50, 535, 48, 34, 45, 50, 716, 64, 22, 113, 957, 46, 839, 769, 489, 404, 54, 81, 29, 53, 38, 38, 47, 63, 67, 225, 121, 790, 50, 99, 176, 1115, 44, 801, 102, 90, 62, 753, 26, 630, 56, 104, 81, 26, 102, 147, 56, 836, 52, 653, 135, 56, 653, 30, 134, 47, 60, 59, 505, 810, 83, 1298, 70, 303, 77, 212, 414, 201, 517, 67, 45, 104, 86, 38, 162, 71, 896, 60, 86, 66, 217, 206, 37, 152, 371, 79, 235, 91, 221, 110, 49, 231, 53, 385, 33, 467, 22, 212, 78, 34, 26, 602, 231, 30, 89, 257, 63, 63, 50, 18, 60, 28, 228, 525, 76, 33, 945, 22, 123, 37, 463, 54, 343, 112, 52, 54, 78, 103, 60, 17, 129, 30, 79, 694, 334, 937, 404, 1095, 161, 65, 155, 80, 555, 155, 19, 1034, 448, 38, 1082, 143, 69, 773, 342, 198, 24, 16, 63, 62, 129, 40, 21, 85]
length_plots_spanish = [460, 225, 243, 291, 235, 1, 682, 36, 296, 999, 802, 105, 1, 1128, 81, 581, 289, 628, 91, 345, 426, 2317, 21, 1709, 390, 687, 87, 98, 260, 1238, 515, 222, 39, 1448, 108, 42, 59, 994, 72, 56, 1214, 149, 766, 108, 1460, 766, 444, 437, 322, 704, 767, 908, 148, 854, 276, 434, 64, 46, 732, 161, 42, 25, 94, 639, 101, 223, 275, 1039, 35, 668, 42, 696, 112, 191, 302, 211, 66, 159, 319, 22, 635, 272, 810, 209, 990, 546, 923, 74, 56, 54, 767, 95, 678, 38, 809, 220, 604, 734, 604, 817, 1227, 1823, 72, 565, 796, 574, 672, 41, 228, 908, 1100, 379, 1203, 84, 40, 144, 234, 513, 38, 899, 158, 403, 1117, 78, 844, 1053, 2110, 1017, 157, 306, 88, 315, 39, 815, 1476, 287, 131, 1059, 176, 43, 80, 765, 422, 87, 66, 748, 337, 1094, 52, 136, 470, 343, 754, 1703, 634, 150, 364, 131, 240, 157, 1098, 384, 767, 1108, 385, 48, 219, 41, 1010, 1729, 295, 86, 726, 1043, 95, 68, 539, 482, 88, 721, 72, 837, 50, 96, 95, 1172, 555, 323, 38, 925, 891, 42, 99, 697, 704, 481, 1423, 73, 21, 247, 169, 1163, 606, 107, 515, 2652, 555, 822, 39, 134, 716, 556, 350, 261, 1192, 1167, 137, 186, 575, 53, 1454, 114, 189, 904, 661, 979, 714, 783, 630, 384, 571, 1, 1007, 427, 142, 129, 925, 500, 1492, 1543, 1922, 483, 95, 275, 127, 96, 718, 677, 129, 892, 693, 973, 129, 61, 56, 42, 893, 2201, 150, 547, 175, 1241, 711, 1, 78, 38, 283, 287, 672, 46, 241, 724, 198, 37, 404, 258, 54, 70, 158, 848, 57, 1004, 295, 71, 34, 47, 40, 925, 994, 381, 862, 116, 159, 706, 568, 568, 919, 258, 253, 50, 512, 695, 99, 16, 72, 759, 803, 153, 195, 441, 73, 619, 83, 2687, 7, 103, 753, 714, 696, 2345, 1, 471, 166, 27, 549, 3030, 93, 443, 2293, 31, 714, 948, 702, 293, 1014, 441, 115, 270, 61, 818, 75, 36, 24, 71, 181, 715, 798, 1207, 178, 1050, 155, 757, 1319, 1824, 1149, 410, 265, 274, 53, 111, 40, 65, 623, 770, 408, 1064, 741, 720, 97, 421, 947, 477, 407, 741, 1, 114, 938, 529, 827, 24, 98, 162, 572, 99, 3057, 232, 94, 478, 1, 25, 969, 704, 495, 111, 17, 88, 635, 635, 70, 229, 450, 106, 892, 942, 1371, 33, 74, 119, 130, 24, 707, 97, 390, 708, 224, 480, 769, 577, 154, 490, 1, 802, 55, 620, 285, 98, 42, 713, 785, 586, 140, 1, 116, 778, 753, 52, 182, 256, 1106, 596, 132, 568, 105, 195, 490, 577, 102, 95, 198, 1079, 59, 78, 20, 773, 902, 297, 856, 771, 110, 889, 81, 158, 52, 565, 125, 1669, 110, 69, 647, 68, 1, 315, 831, 451, 261, 330, 97, 1051, 46, 280, 714, 294, 651, 664, 677, 218, 285, 51, 478, 43, 797, 817, 64, 704, 652, 360, 143, 130, 181, 103, 1064, 878, 955, 347, 725, 63, 560, 637, 1047, 746, 816, 113, 42, 108, 1189, 673, 481, 1369, 1571, 120, 153, 605, 71, 354, 729, 1991, 811, 82, 189, 1347, 895, 827, 721, 368, 524, 3486, 66, 485]

referencias_ingles = [4, 0, 3, 13, 1, 8, 4, 6, 9, 1, 7, 13, 2, 4, 1, 6, 2, 5, 13, 2, 1, 3, 1, 4, 2, 1, 5, 2, 2, 1, 3, 1, 1, 5, 4, 3, 3, 0, 5, 5, 11, 2, 6, 2, 16, 3, 1, 0, 3, 1, 0, 10, 4, 4, 3, 9, 1, 7, 17, 10, 4, 2, 2, 1, 5, 1, 0, 1, 4, 2, 0, 10, 9, 11, 3, 8, 2, 0, 1, 0, 3, 2, 3, 4, 2, 0, 5, 4, 4, 8, 3, 3, 1, 1, 4, 7, 1, 5, 1, 1, 1, 1, 0, 15, 1, 16, 16, 0, 2, 1, 15, 2, 12, 1, 9, 0, 6, 2, 3, 7, 4, 1, 1, 1, 3, 0, 1, 0, 1, 7, 2, 5, 2, 3, 4, 1, 1, 6, 5, 4, 0, 1, 8, 4, 3, 1, 0, 0, 6, 6, 1, 2, 0, 2, 3, 8, 7, 1, 5, 3, 2, 9, 3, 3, 4, 0, 0, 3, 7, 1, 4, 0, 2, 7, 4, 0, 1, 2, 3, 3, 2, 3, 3, 5, 2, 4, 4, 3, 4, 6, 1, 3, 1, 1, 5, 5, 7, 1, 2, 2, 1, 8, 1, 3, 1, 0, 1, 0, 3, 0, 4, 3, 2, 3, 2, 3, 2, 3, 2, 2, 2, 1, 1, 2, 4, 13, 2, 3, 5, 0, 0, 3, 2, 3, 12, 1, 3, 6, 1, 3, 1, 5, 0, 2, 2, 1, 1, 3, 4, 2, 0, 0, 4, 0, 1, 1, 13, 2, 10, 9, 3, 2, 0, 8, 1, 1, 6, 1, 2, 1, 0, 1, 2, 1, 6, 3, 2, 6, 1, 0, 11, 0, 8, 2, 3, 1, 1, 1, 1, 8, 5, 1, 1, 3, 0, 1, 0, 0, 3, 0, 1, 0, 6, 6, 0, 3, 2, 2, 0, 0, 1, 1, 3, 9, 1, 3, 3, 1, 0, 0, 0, 0, 6, 3, 1, 0, 1, 4, 2, 5, 0, 2, 2, 6, 4, 3, 3, 4, 2, 11, 2, 1, 0, 6, 0, 2, 6, 0, 2, 0, 4, 2, 6, 4, 2, 0, 4, 2, 1, 0, 3, 3, 2, 3, 1, 1, 3, 1, 2, 0, 2, 3, 4, 0, 1, 6, 3, 0, 0, 2, 1, 1, 2, 4, 3, 6, 1, 0, 0, 0, 6, 4, 0, 2, 2, 1, 2, 3, 4, 1, 4, 0, 5, 0, 1, 1, 4, 6, 0, 2, 1, 0, 1, 1, 3, 0, 0, 2, 1, 2, 2, 4, 0, 1, 1, 0, 4, 4, 1, 0, 3, 3, 4, 0, 2, 0, 2, 0, 0, 2, 0, 1, 1, 1, 2, 0, 1, 6, 5, 1, 3, 1, 2, 2, 0, 1, 1, 0, 1, 1, 1, 9, 1, 0, 3, 2, 1, 0, 2, 0, 1, 3, 1, 0, 0, 3, 1, 0, 2, 6, 1, 1, 0, 0, 1, 1, 0, 3, 1, 1, 0, 1, 0, 2]

referencias_espanhol = [1, 0, 1, 2, 1, 3, 1, 2, 1, 0, 2, 1, 2, 2, 1, 0, 1, 1, 1, 1, 2, 0, 0, 1, 0, 1, 1, 0, 3, 2, 1, 4, 1, 0, 1, 0, 3, 3, 4, 3, 1, 0, 4, 0, 0, 0, 4, 1, 1, 1, 0, 3, 2, 1, 1, 3, 2, 0, 1, 2, 0, 0, 1, 7, 2, 0, 1, 1, 1, 2, 0, 3, 3, 0, 6, 1, 0, 0, 5, 0, 0, 1, 0, 1, 3, 4, 0, 1, 1, 1, 0, 1, 3, 0, 2, 3, 2, 1, 1, 4, 0, 1, 5, 3, 2, 0, 0, 1, 0, 0, 1, 0, 1, 2, 2, 1, 2, 0, 1, 3, 1, 1, 2, 0, 1, 1, 4, 1, 0, 0, 1, 2, 2, 1, 2, 1, 1, 3, 1, 1, 3, 0, 1, 1, 2, 1, 2, 1, 3, 4, 1, 4, 1, 0, 2, 1, 3, 2, 0, 2, 0, 0, 1, 0, 1, 2, 0, 1, 1, 1, 2, 0, 1, 1, 2, 4, 0, 0, 2, 1, 1, 1, 0, 1, 2, 0, 1, 1, 1, 2, 0, 3, 1, 2, 2, 4, 6, 0, 0, 0, 0, 1, 0, 1, 1, 0, 1, 1, 5, 0, 3, 1, 2, 1, 3, 0, 1, 1, 2, 0, 2, 0, 1, 1, 1, 0, 1, 1, 1, 3, 0, 1, 0, 1, 0, 2, 1, 0, 3, 1, 0, 2, 0, 1, 0, 1, 1, 1, 1, 1, 3, 0, 2, 2, 2, 1, 2, 0, 1, 1, 1]
    
referencias_portugues = [2, 0, 1, 5, 6, 1, 0, 0, 1, 1, 0, 1, 0, 5, 1, 1, 2, 0, 0, 1, 0, 2, 0, 7, 1, 0, 1, 0, 2, 5, 13, 0, 7, 2, 1, 0, 0, 0, 0, 0, 0, 0, 0, 1, 2, 0, 0, 1, 1, 1, 1, 2, 12, 1, 3, 1, 0, 1, 0, 1, 0, 2, 0, 0, 2, 0, 2, 0, 0, 6, 3, 6, 1, 0, 1, 0, 2, 0, 0, 0, 0, 1, 1, 1, 1, 0, 1, 2, 0, 1, 0, 1, 0, 1, 0, 2, 0, 3, 1, 0, 1, 1, 1, 1, 0, 1, 5, 1, 0, 0, 9, 1, 0, 1, 0, 3, 0, 0, 1, 0, 1, 0, 0, 0, 0, 1, 0, 3, 0, 0, 4, 0, 0, 0, 1, 2, 0, 1, 2, 1, 2, 0, 7, 0, 0, 0, 0, 0, 3, 1, 0, 1, 5, 0, 0, 4, 0, 0, 1, 0, 1, 1, 0, 2, 0, 1, 1, 0, 1, 1, 1, 0, 8, 2, 4, 0, 1, 1, 0, 3, 1, 3, 4, 1, 0, 0, 0, 0, 1, 1, 0, 3, 1, 0, 2, 0, 1, 1, 1, 1, 4, 0, 1, 0, 0, 2, 6, 0, 0, 0, 0, 2, 1, 1, 0, 7, 0, 0, 0, 2, 0, 2, 4, 0, 0, 1, 0, 1, 1, 1, 1, 0, 1, 0, 5, 0, 4, 0, 0, 1, 0, 0, 1, 0, 1, 1, 3, 0, 1, 0, 1, 0, 1, 0, 0, 4, 0, 1, 0, 1, 0, 2, 7, 0]
data = [referencias_ingles, referencias_espanhol, referencias_portugues]

fig = plt.figure(figsize =(15, 7))
ax = fig.add_axes([0.06, 0.04, 0.9, 0.9])
bp = ax.boxplot(data)
ax.set_xticklabels(['Inglês', 'Espanhol', 'Português'])
# plt.boxplot(length_articles_english)
# plt.boxplot(length_articles_portuguese)
# plt.boxplot(length_articles_spanish)
# plt.ylim(0, 18)
plt.title("Boxplot número de referências dos artigos por idioma")
plt.show()

